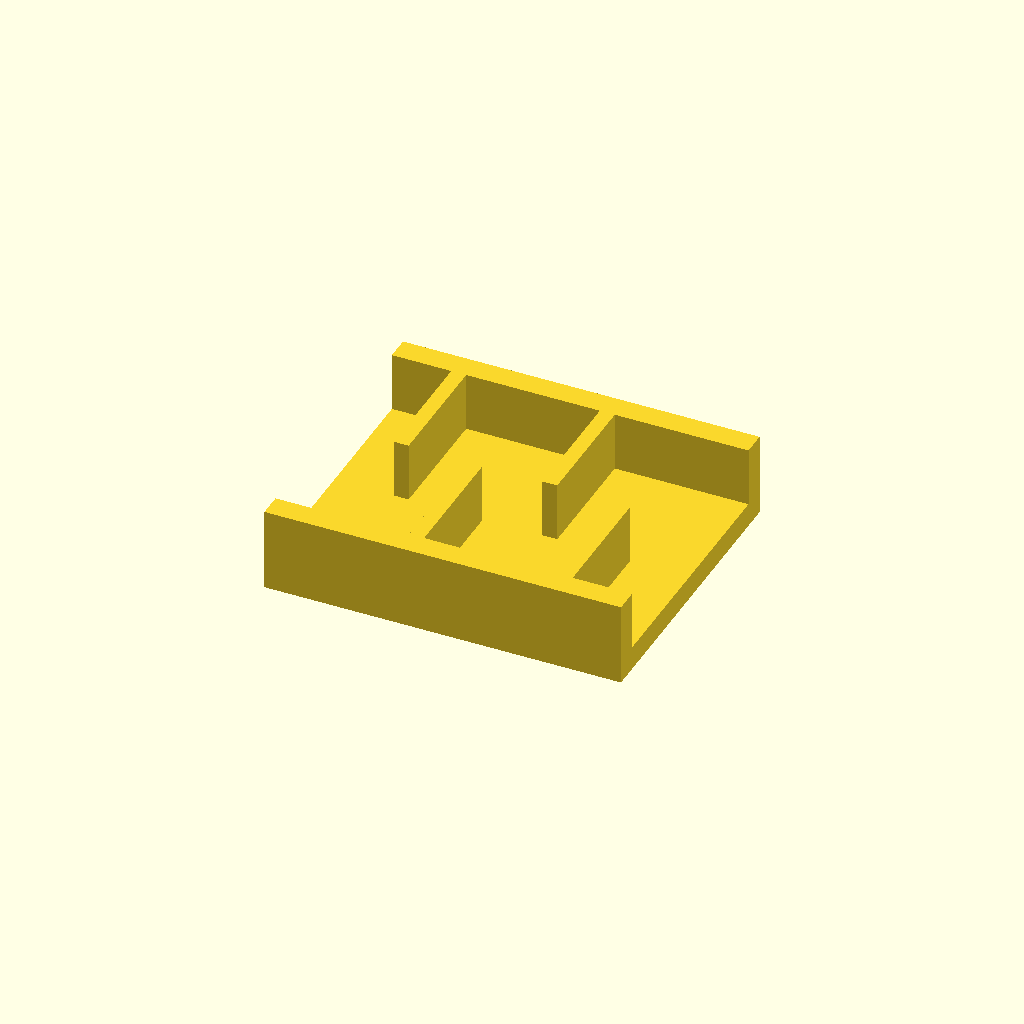
Cell 1: rendered with the file's own defaults.
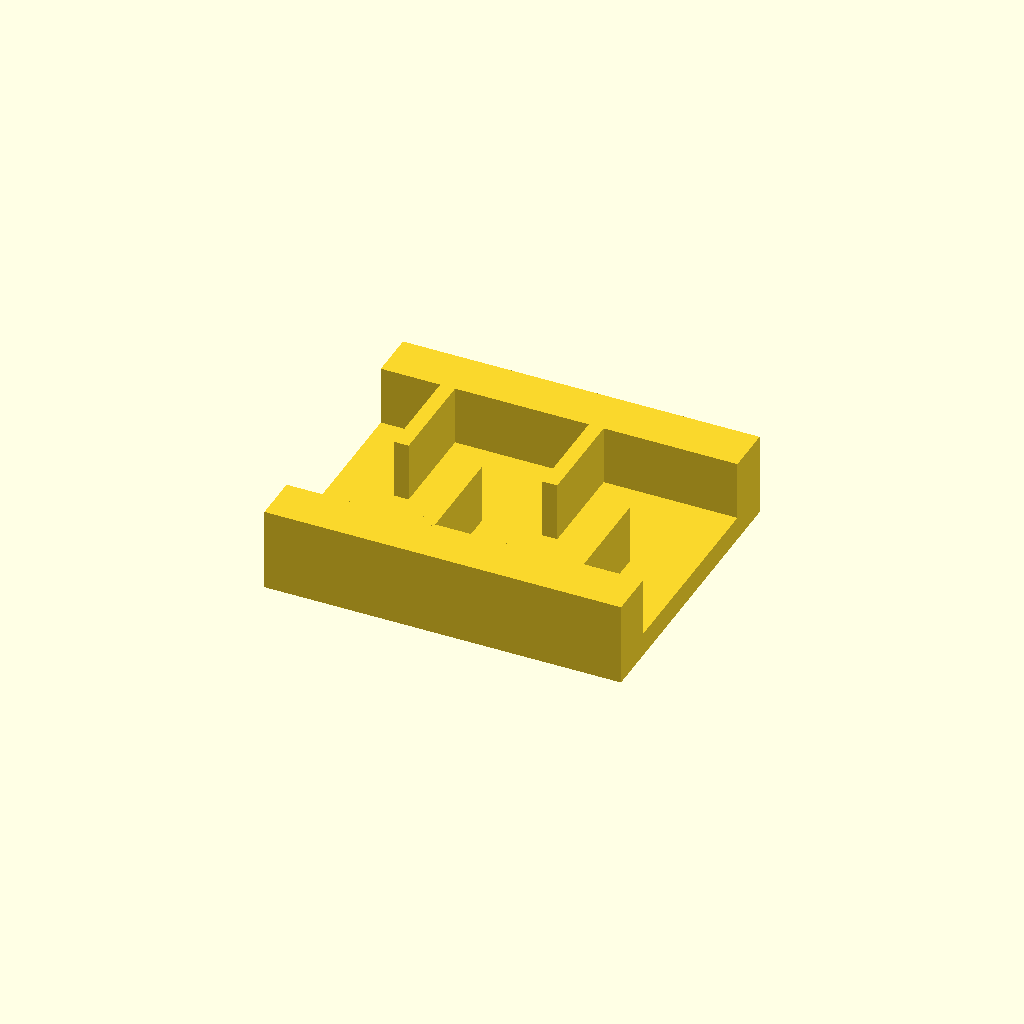
Cell 2: the same model with rail_w = 16.
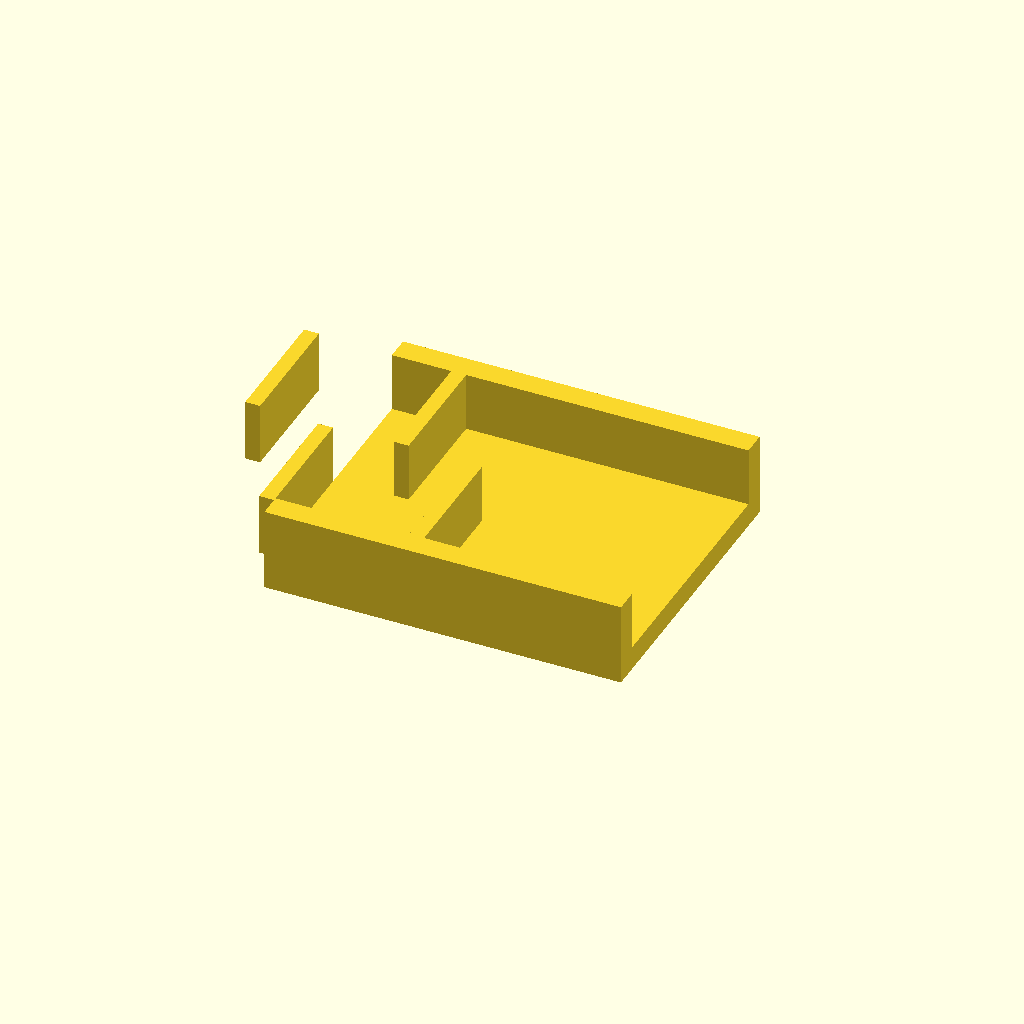
Cell 3: the same model with ribs = 8.
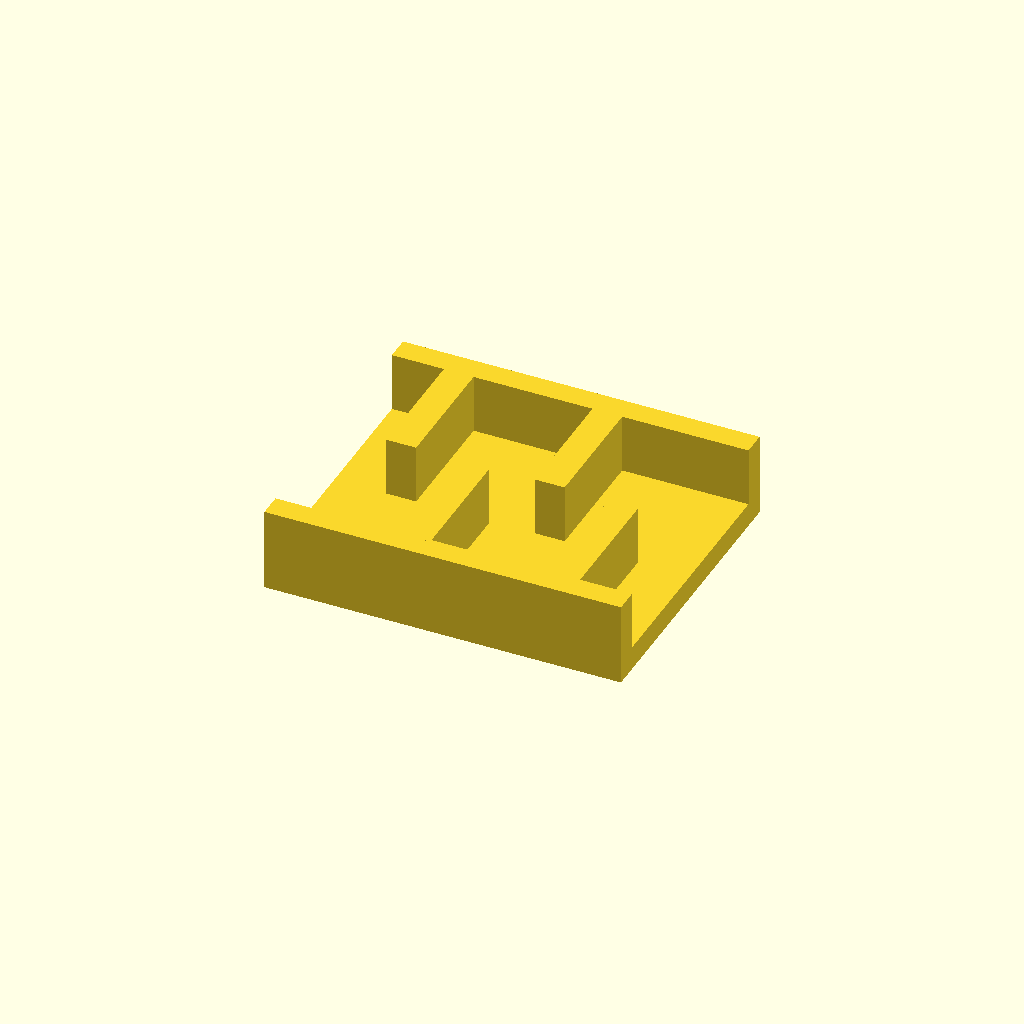
Cell 4: the same model with rib_t = 10.
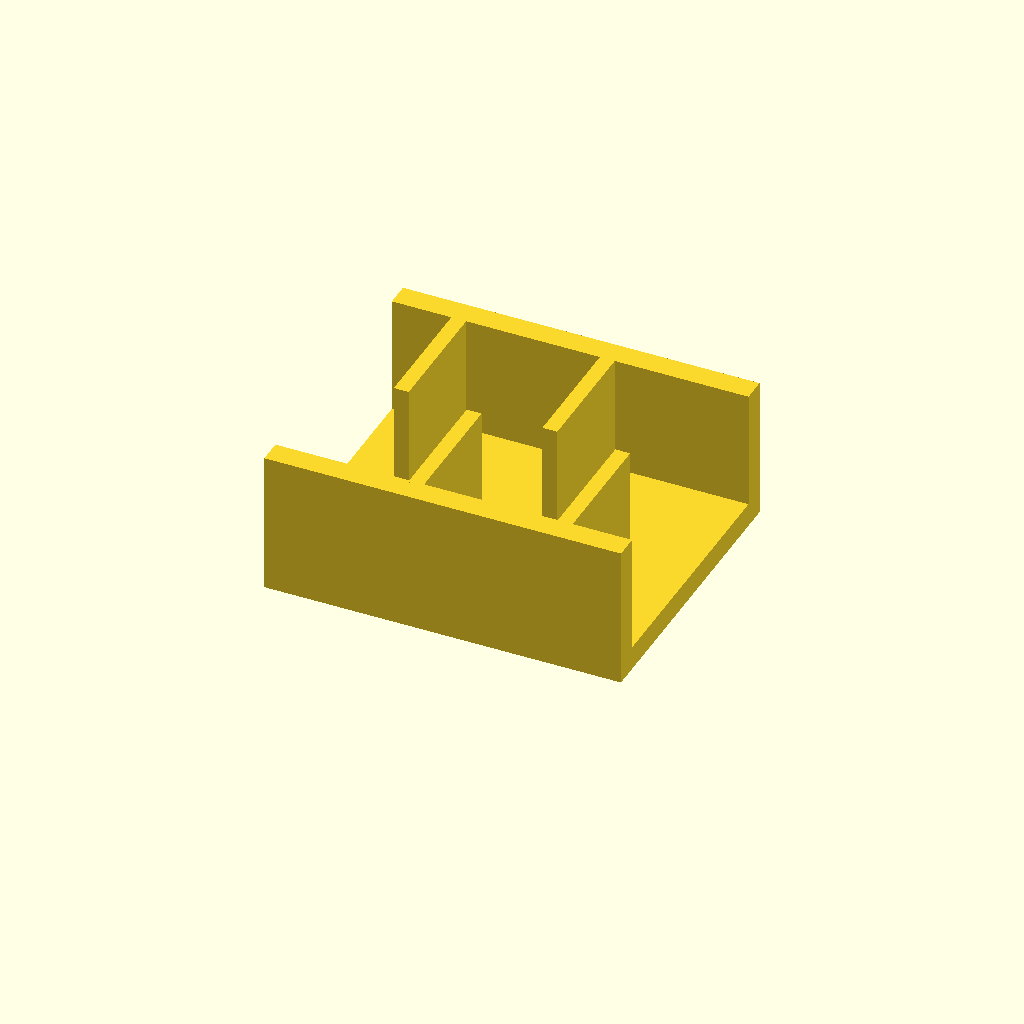
Cell 5: the same model with rib_h = 40.
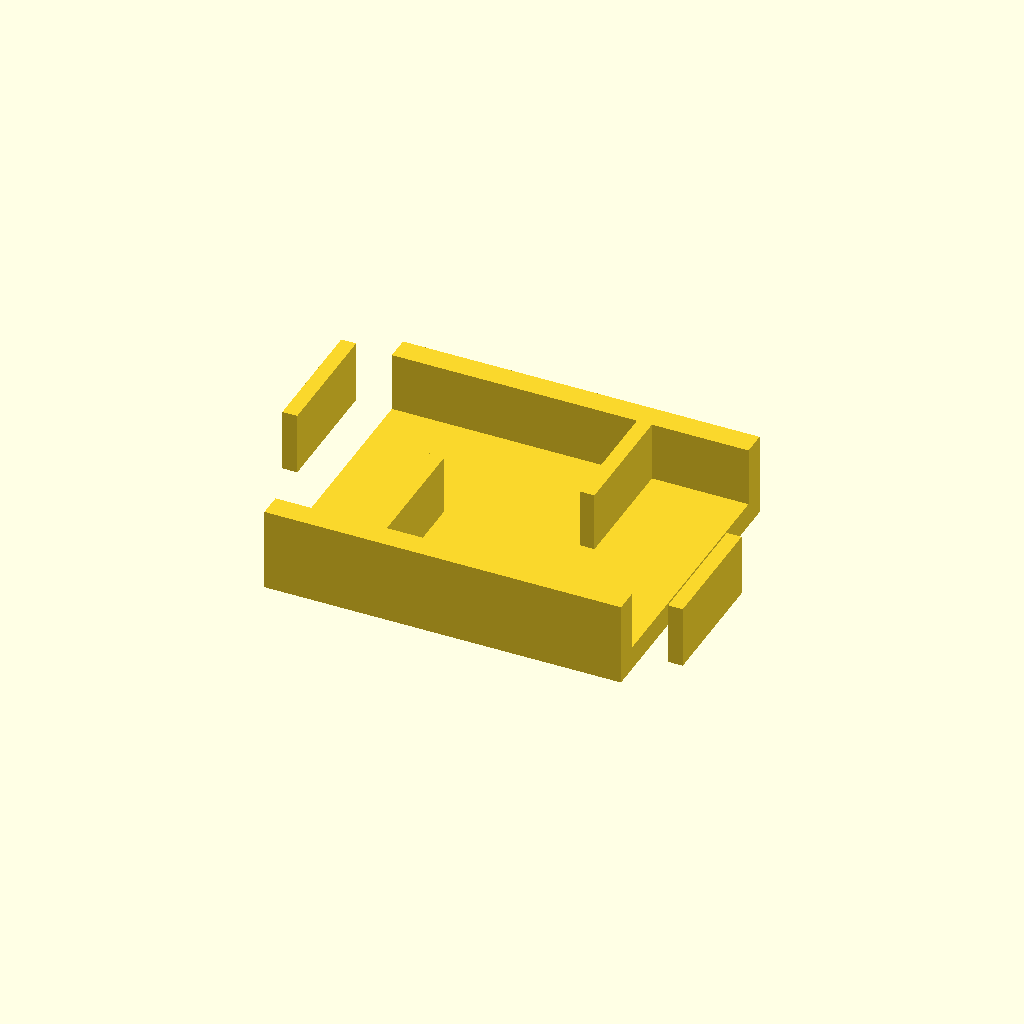
Cell 6: pitch = 50 (everything else at default).
All cells are drawn from one camera (rotation 55°, 0°, 25°, orthographic, colour scheme Cornfield), so only the parameter changes between them.
OpenSCAD source file optional_data/data/place1/ribframes/part_0074.scad:
$fn = 32;

// ----------------------------------------------------------------------
// Rib frame 120 x 100 x 28
// 4 ribs at 25 mm pitch, staggered
// ----------------------------------------------------------------------

// --- parameters (mm) ---
frame = [120, 100, 8];  // base plate size (x, y, z)
rail_w = 8;             // side rail width
ribs = 4;               // number of ribs
rib_t = 5;              // rib thickness
rib_h = 20;             // rib height above the base plate
pitch = 25;             // pitch between rib centres

// --- derived feature positions (mm) ---
span = (ribs - 1) * pitch;          // = 75   distance between the outer ribs
origin_x = -span / 2;               // = -37.5   X of the first rib
rib_len = frame[1] / 2 - rail_w + 0.5;  // = 42.5   length of a staggered rib
rib_y = 0.5 + rib_len / 2;          // = 21.75   Y of a staggered rib centre
row_offset = 2 * rib_y;             // = 43.5   distance between the two rows
feature_centers = [
  [origin_x + 0 * pitch, rib_y],
  [origin_x + 1 * pitch, -rib_y],
  [origin_x + 2 * pitch, rib_y],
  [origin_x + 3 * pitch, -rib_y]
];   // rib centre line, drives the rib loop

// base plate, two side rails, then the ribs read straight off feature_centers
union() {
  translate([-frame[0] / 2, -frame[1] / 2, 0]) cube(frame);
  translate([-frame[0] / 2, -frame[1] / 2, 0]) cube([frame[0], rail_w, frame[2] + rib_h]);
  translate([-frame[0] / 2, frame[1] / 2 - rail_w, 0]) cube([frame[0], rail_w, frame[2] + rib_h]);
  for (centre = feature_centers)
    translate([centre[0] - rib_t / 2, centre[1] - rib_len / 2, frame[2] - 1])
      cube([rib_t, rib_len, rib_h + 1]);
}
Customizer parameters (derived from the source; name, type, default, range or options):
frame: vector, default [120, 100, 8]
rail_w: number, default 8
ribs: number, default 4
rib_t: number, default 5
rib_h: number, default 20
pitch: number, default 25
